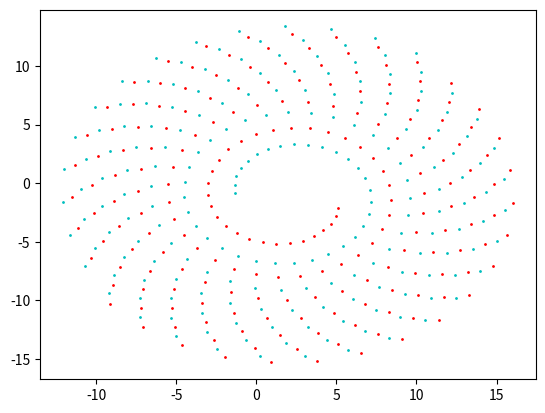

Python code for this plot:
import numpy as np
import matplotlib.pyplot as plt

U = range(1, 201)

Klasse11 = []
Klasse12 = []

Klasse21 = []
Klasse22 = []

for u in range(1, 201):
    Klasse11.append(2 + np.sin(0.2 * u + 8) * np.sqrt(u + 10))
    Klasse12.append(-1 + np.cos(0.2 * u + 8) * np.sqrt(u + 10))
    
    Klasse21.append(2 + np.sin(0.2 * u - 8) * np.sqrt(u + 10))
    Klasse22.append(-1 + np.cos(0.2 * u - 8) * np.sqrt(u + 10))

#K11 = mlines.Line2D([], [], color='red', marker='o', markersize=5, label='Klasse 1 x1')
#K12 = mlines.Line2D([], [], color='magenta', marker='o', markersize=5, label='Klasse 1 x2')
#K21 = mlines.Line2D([], [], color='blue', marker='o', markersize=5, label='Klasse 2 x1')
#K22 = mlines.Line2D([], [], color='cyan', marker='o', markersize=5, label='Klasse 2 x2')

#plt.legend(handles=[K11, K12, K21, K22])

#plt.axis([-50, 250, -30, 30])

plt.plot(Klasse11, Klasse12, 'ro', Klasse21, Klasse22, 'co', markersize=1)

# plt.savefig("graph.png", dpi=1000)

plt.show()

    
